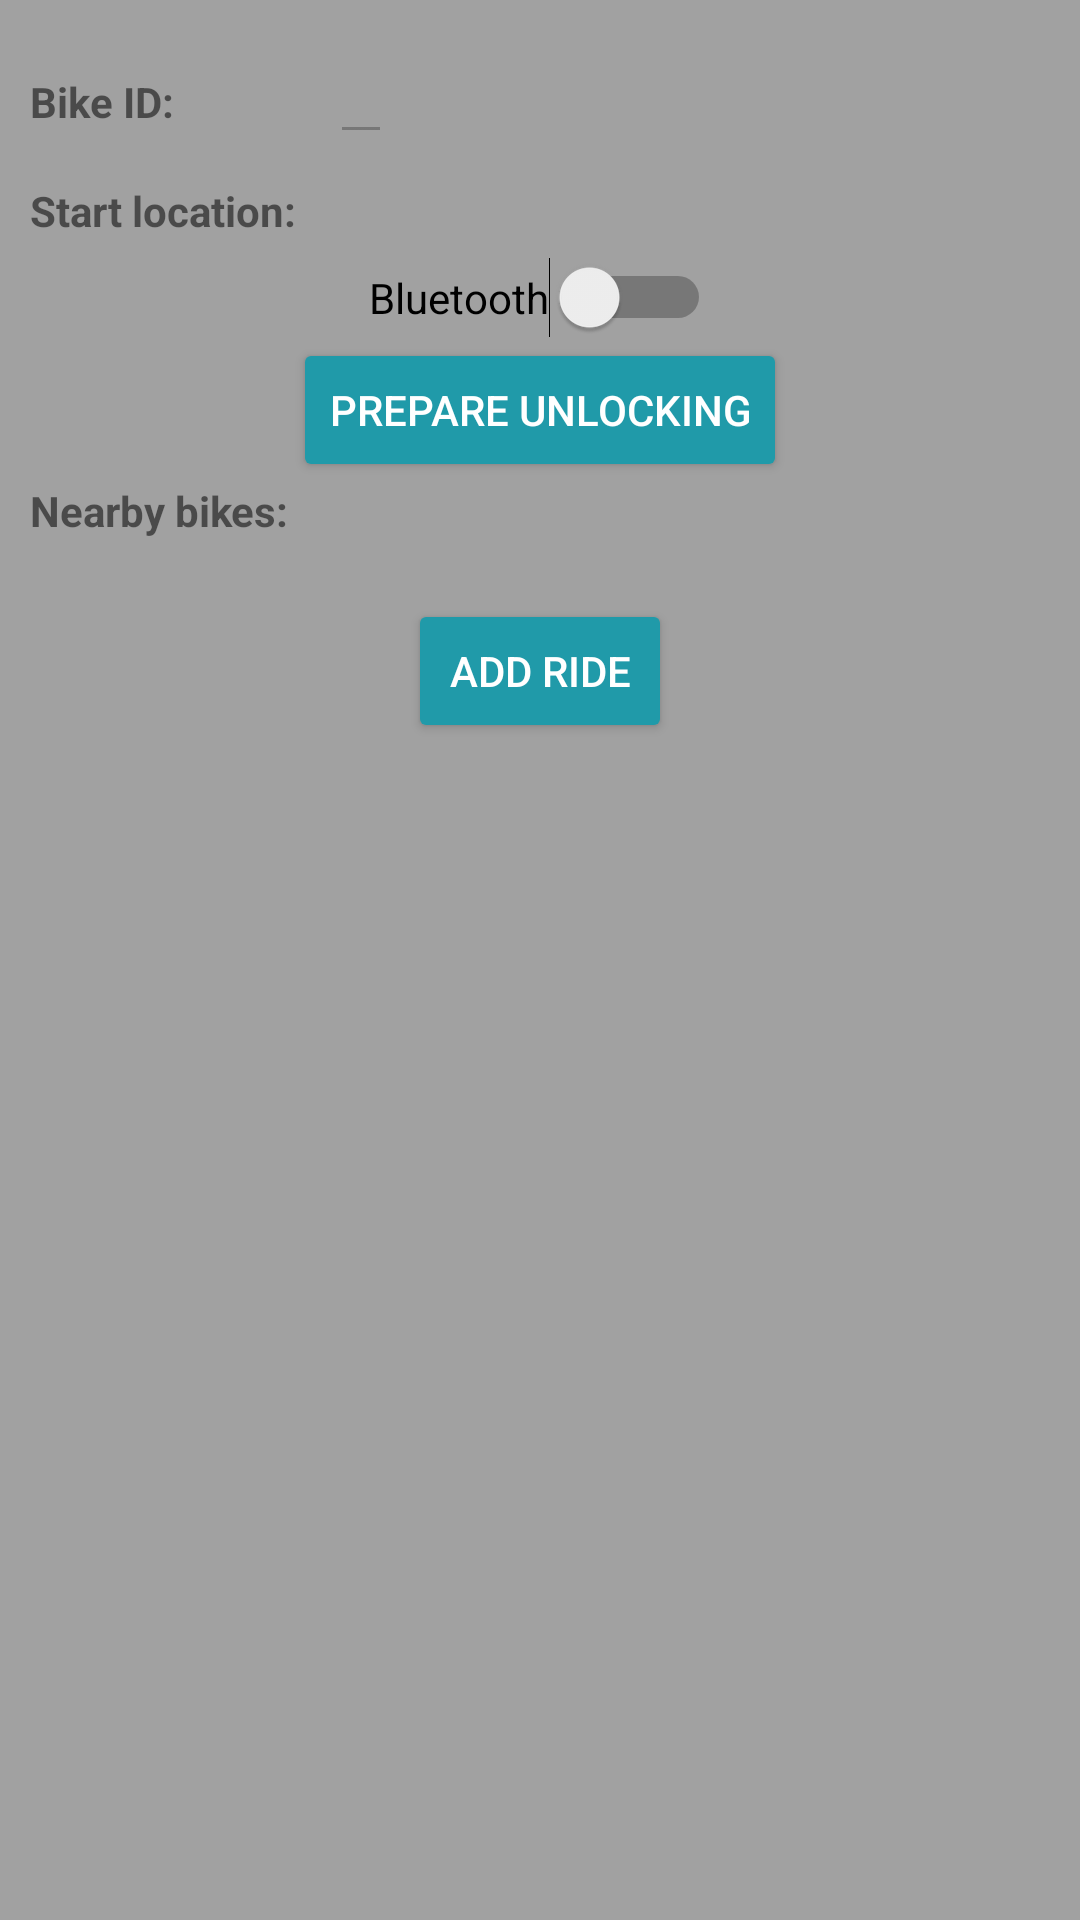

Write the Android layout XML for this screen, with the resource values it uses.
<!-- AndroidManifest.xml: application theme AppTheme -->
<!-- res/layout/activity_start_ride.xml -->
<?xml version="1.0" encoding="utf-8"?>

<ScrollView xmlns:android="http://schemas.android.com/apk/res/android"
    android:layout_width="match_parent"
    android:layout_height="match_parent">

    <LinearLayout
        android:layout_width="match_parent"
        android:layout_height="wrap_content"
        android:gravity="center"
        android:orientation="vertical"
        android:padding="10dp">


        <LinearLayout
            android:layout_width="match_parent"
            android:layout_height="wrap_content"
            android:layout_marginBottom="5dp"
            android:orientation="horizontal">

            <TextView
                android:layout_width="100dp"
                android:layout_height="wrap_content"
                android:text="@string/bike_id"
                android:textStyle="bold" />


            <EditText
                android:id="@+id/bike_id_textview_start"
                android:layout_width="wrap_content"
                android:layout_height="wrap_content"
                android:enabled="false"
                android:inputType="none" />
        </LinearLayout>

        

        
        <LinearLayout
            android:layout_width="match_parent"
            android:layout_height="wrap_content"
            android:layout_marginBottom="5dp"
            android:orientation="horizontal">

            <TextView
                android:layout_width="100dp"
                android:layout_height="wrap_content"
                android:text="@string/start_location"
                android:textStyle="bold" />

            <EditText
                android:id="@+id/start_location_textview"
                android:layout_width="wrap_content"
                android:layout_height="wrap_content"
                android:background="@drawable/textinputborder"
                android:enabled="false" />
        </LinearLayout>

        <Switch
            android:id="@+id/bluetooth_switch"
            android:layout_width="wrap_content"
            android:layout_height="wrap_content"
            android:text="Bluetooth" />

        <Button
            android:id="@+id/refresh_bluetooth_list_button"
            android:layout_width="wrap_content"
            android:layout_height="wrap_content"
            android:text="Prepare unlocking" />

        <TextView
            android:id="@+id/textView"
            android:layout_width="match_parent"
            android:layout_height="wrap_content"
            android:text="Nearby bikes: "
            android:textStyle="bold" />

        <android.support.v7.widget.RecyclerView
            android:id="@+id/bluetooth_device_list"
            android:layout_width="match_parent"
            android:layout_height="wrap_content" />

        <View
            android:layout_width="wrap_content"
            android:layout_height="20dp" />
        
        <Button
            android:id="@+id/add_button"
            android:layout_width="wrap_content"
            android:layout_height="wrap_content"
            android:text="@string/add_ride" />

    </LinearLayout>
</ScrollView>
<!-- resources referenced by this layout -->
<resources>
  <!-- drawable textinputborder (drawable) -->
  <?xml version="1.0" encoding="UTF-8"?>
  
  <shape xmlns:android="http://schemas.android.com/apk/res/android">
      <solid android:color="#FFFFFF" />
      <stroke android:width="1dp" android:color="@color/textfieldBorder" />
  
  </shape>
  <string name="add_ride">Add ride</string>
  <string name="bike_id">Bike ID:\u0020</string>
  <string name="start_location">Start location:\u0020</string>
  <style name="AppTheme" parent="Theme.AppCompat.Light.DarkActionBar">
          
          parent="Theme.AppCompat.Light.DarkActionBar"&gt;
          <item name="colorPrimary">@color/colorPrimary</item>
          <item name="colorPrimaryDark">@color/colorPrimaryDark</item>
          <item name="android:windowBackground">@color/windowBackground</item>
          <item name="android:textColorPrimary">@color/textColorPrimary</item>
          <item name="colorAccent">@color/buttonColor</item>
          <item name="android:buttonStyle">@style/Widget.AppCompat.Button.Colored</item>
      </style>
  <color name="textfieldBorder">#0F0404</color>
  <color name="colorPrimary">#7C7C7C</color>
  <color name="colorPrimaryDark">#122225</color>
  <color name="windowBackground">#A1A1A1</color>
  <color name="textColorPrimary">#000000</color>
  <color name="buttonColor">#209AA9</color>
</resources>
